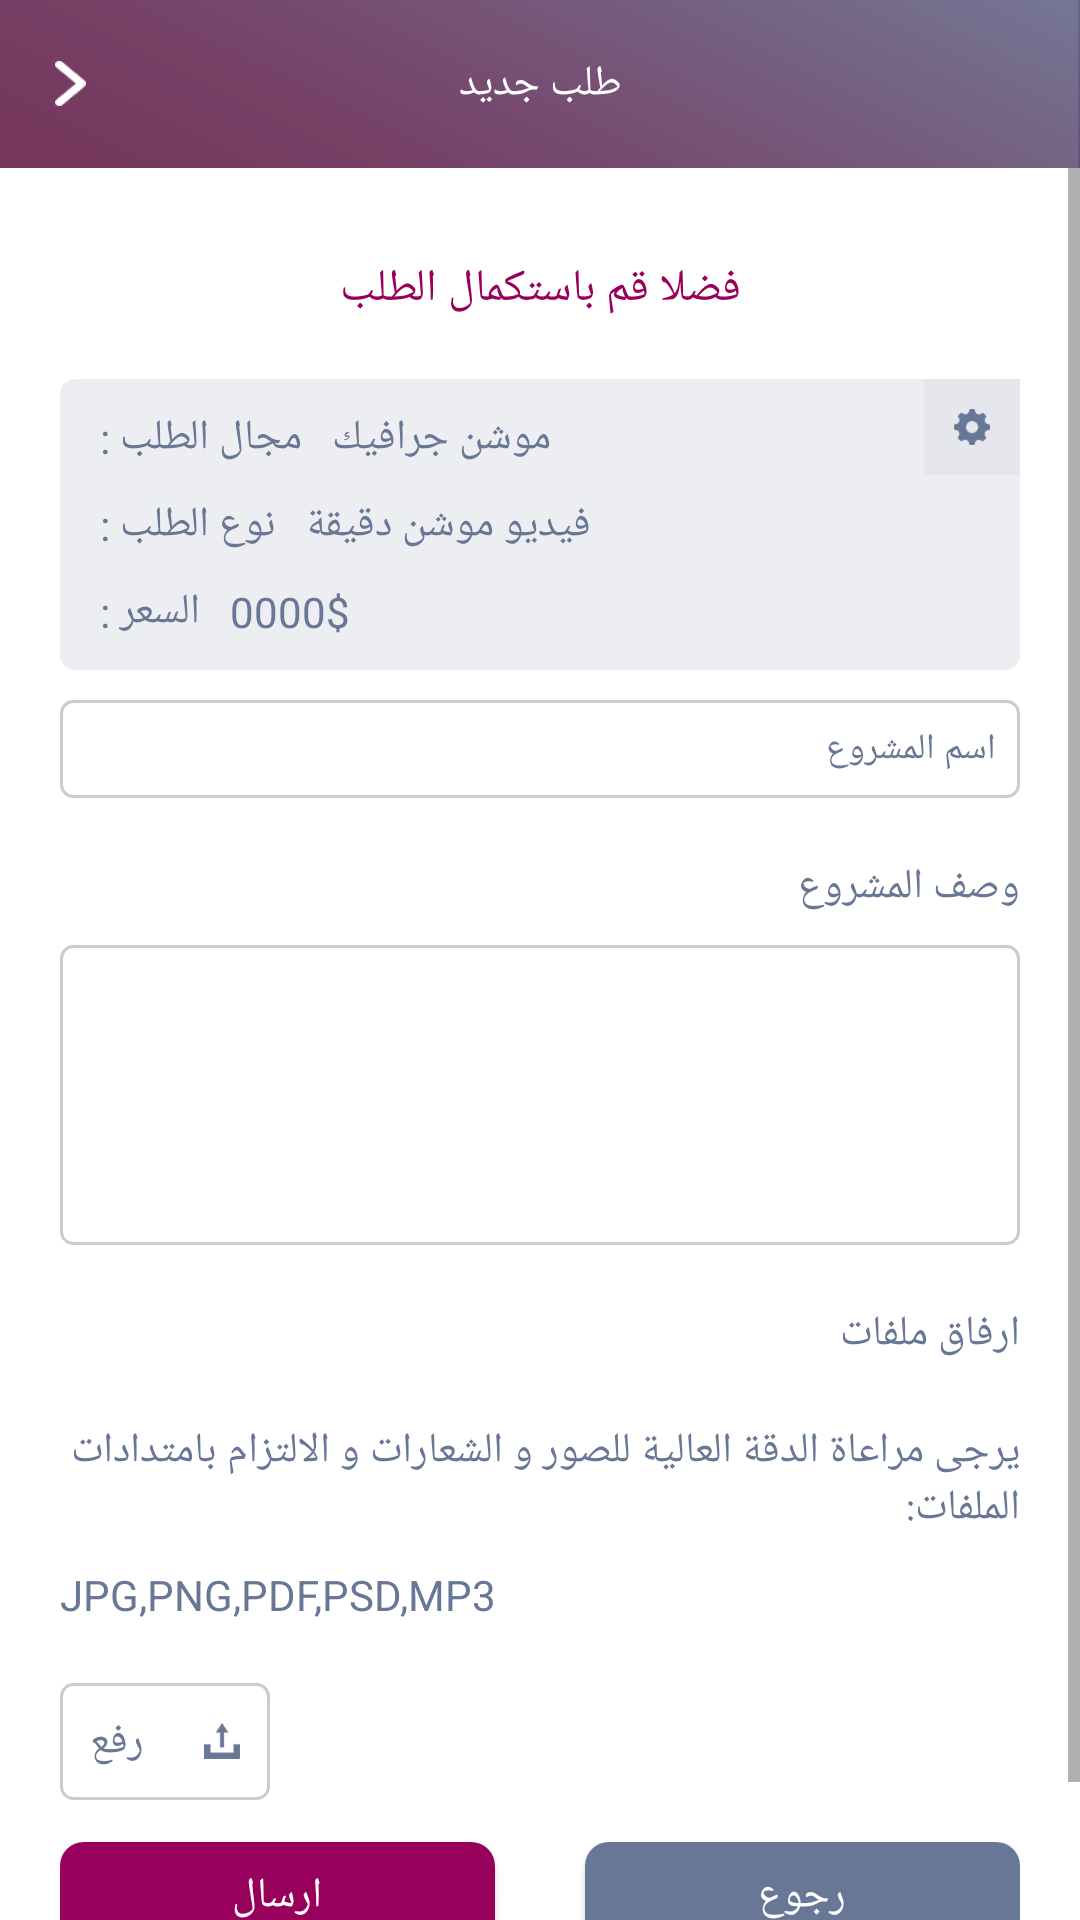

Write the Android layout XML for this screen, with the resource values it uses.
<!-- AndroidManifest.xml: application theme AppTheme -->
<!-- res/layout/activity_continue.xml -->
<?xml version="1.0" encoding="utf-8"?>
<LinearLayout xmlns:android="http://schemas.android.com/apk/res/android"
    xmlns:app="http://schemas.android.com/apk/res-auto"
    xmlns:tools="http://schemas.android.com/tools"
    android:layout_width="match_parent"
    android:layout_height="match_parent"
    android:orientation="vertical"
    android:background="#FFF"
    tools:context=".ui.activity.client.ContinueActivity">

    <android.support.design.widget.AppBarLayout
        android:layout_width="match_parent"
        android:layout_height="wrap_content"
        android:id="@+id/app_bar"
        android:theme="@style/AppTheme.AppBarOverlay">

        <android.support.v7.widget.Toolbar
            android:id="@+id/toolbar"
            android:layout_height="wrap_content"
            android:layout_width="match_parent"
            android:minHeight="?attr/actionBarSize"
            android:background="@drawable/toolbar_img"
            >

            <ImageView
                android:layout_width="15dp"
                android:layout_height="15dp"
                android:src="@drawable/back_btn"
                />

            <TextView
                android:layout_width="wrap_content"
                android:layout_height="wrap_content"
                android:layout_gravity="center"
                android:textColor="#FFF"
                android:text="طلب جديد"
                android:id="@+id/toolbar_title" />


        </android.support.v7.widget.Toolbar>

    </android.support.design.widget.AppBarLayout>

    <ScrollView
        android:layout_width="match_parent"
        android:layout_height="match_parent">

        <LinearLayout
            android:layout_width="match_parent"
            android:layout_height="match_parent"
            android:orientation="vertical"
            android:layout_marginStart="20dp"
            android:layout_marginEnd="20dp"
            >

            <TextView
                android:layout_width="match_parent"
                android:layout_height="wrap_content"
                android:text="فضلا قم باستكمال الطلب"
                android:textSize="15sp"
                android:id="@+id/continue_please"
                android:textColor="@color/text_red_color"
                android:gravity="center"
                android:layout_marginTop="30dp"
                />

            <RelativeLayout
                android:layout_width="match_parent"
                android:layout_height="wrap_content"
                android:layout_marginTop="20dp"
                android:background="@drawable/continue_order_bg"
                >

                <TextView
                    android:layout_width="wrap_content"
                    android:layout_height="wrap_content"
                    android:text="مجال الطلب : "
                    android:layout_marginStart="10dp"
                    android:id="@+id/continue_order_field"
                    android:layout_marginTop="10dp"
                    android:textColor="@color/text_color"
                    />

                <TextView
                    android:layout_width="wrap_content"
                    android:layout_height="wrap_content"
                    android:text="موشن جرافيك"
                    android:id="@+id/continue_order_field_value"
                    android:layout_toEndOf="@+id/continue_order_field"
                    android:layout_marginStart="10dp"
                    android:layout_marginTop="10dp"
                    android:textColor="@color/text_color"
                    />

                <TextView
                    android:layout_width="wrap_content"
                    android:layout_height="wrap_content"
                    android:text="نوع الطلب : "
                    android:layout_below="@+id/continue_order_field"
                    android:layout_marginStart="10dp"
                    android:layout_marginTop="10dp"
                    android:id="@+id/continue_order_type"
                    android:textColor="@color/text_color"
                    />

                <TextView
                    android:layout_width="wrap_content"
                    android:layout_height="wrap_content"
                    android:text="فيديو موشن دقيقة"
                    android:id="@+id/continue_order_type_value"
                    android:layout_toEndOf="@+id/continue_order_type"
                    android:layout_below="@+id/continue_order_field_value"
                    android:layout_marginTop="10dp"
                    android:textColor="@color/text_color"
                    android:layout_marginStart="10dp"
                    />

                <TextView
                    android:layout_width="wrap_content"
                    android:layout_height="wrap_content"
                    android:id="@+id/continue_price"
                    android:layout_below="@+id/continue_order_type"
                    android:layout_marginTop="10dp"
                    android:text="السعر : "
                    android:layout_marginStart="10dp"
                    android:layout_marginBottom="10dp"
                    android:textColor="@color/text_color"
                    />

                <TextView
                    android:layout_width="wrap_content"
                    android:layout_height="wrap_content"
                    android:text="0000$"
                    android:id="@+id/continue_price_value"
                    android:layout_below="@+id/continue_order_type_value"
                    android:layout_marginTop="10dp"
                    android:textColor="@color/text_color"
                    android:layout_toEndOf="@+id/continue_price"
                    android:layout_marginStart="10dp"
                    android:layout_marginBottom="10dp"
                    />

                <ImageView
                    android:layout_width="wrap_content"
                    android:layout_height="wrap_content"
                    android:src="@drawable/settings"
                    android:layout_alignParentEnd="true"
                    android:padding="10dp"
                    android:background="#E6E7ED"
                    />


            </RelativeLayout>

            <EditText
                android:layout_width="match_parent"
                android:layout_height="wrap_content"
                android:background="@drawable/sign_in_border"
                android:padding="8dp"
                android:hint="اسم المشروع"
                android:textSize="12sp"
                android:id="@+id/project_name"
                android:textColor="@color/text_color"
                android:inputType="text"
                android:textColorHint="@color/text_color"
                android:layout_marginTop="10dp"
                />

            <TextView
                android:layout_width="match_parent"
                android:layout_height="wrap_content"
                android:text="وصف المشروع"
                android:textColor="@color/text_color"
                android:id="@+id/project_descreption"
                android:layout_marginTop="20dp"
                />

            <EditText
                android:layout_width="match_parent"
                android:layout_height="100dp"
                android:background="@drawable/sign_in_border"
                android:padding="5dp"
                android:textColor="@color/text_color"
                android:inputType="textMultiLine"
                android:layout_marginTop="10dp"
                />

            <TextView
                android:layout_width="match_parent"
                android:layout_height="wrap_content"
                android:text="ارفاق ملفات"
                android:textColor="@color/text_color"
                android:id="@+id/attach_files"
                android:layout_marginTop="20dp"
                />

            <TextView
                android:layout_width="match_parent"
                android:layout_height="wrap_content"
                android:text="يرجى مراعاة الدقة العالية للصور و الشعارات و الالتزام بامتدادات الملفات:"
                android:id="@+id/user_message"
                android:textColor="@color/text_color"
                android:layout_marginTop="20dp"
                />

            <TextView
                android:layout_width="wrap_content"
                android:layout_height="wrap_content"
                android:text="JPG,PNG,PDF,PSD,MP3"
                android:id="@+id/extentions"
                android:textColor="@color/text_color"
                android:layout_marginTop="10dp"
                />

            <LinearLayout
                android:layout_width="wrap_content"
                android:layout_height="wrap_content"
                android:orientation="horizontal"
                android:background="@drawable/sign_in_border"
                android:layout_marginTop="20dp"
                android:gravity="center"
                >

                <TextView
                    android:layout_width="wrap_content"
                    android:layout_height="wrap_content"
                    android:text="رفع"
                    android:textColor="@color/text_color"
                    android:id="@+id/upload_files"
                    android:layout_margin="10dp"

                    />

                <ImageView
                    android:layout_width="wrap_content"
                    android:layout_height="wrap_content"
                    android:src="@drawable/upload"
                    android:layout_margin="10dp"
                    />

            </LinearLayout>

            <LinearLayout
                android:layout_width="match_parent"
                android:layout_height="wrap_content"
                android:orientation="horizontal"
                android:weightSum="2"
                android:layout_marginTop="14dp"
                android:layout_marginBottom="40dp"
                >
                <Button
                    android:layout_width="0dp"
                    android:layout_height="36dp"
                    android:text="ارسال"
                    android:onClick="send"
                    android:layout_weight="1"
                    android:id="@+id/continue_order_send"
                    android:background="@drawable/sign_in_btn"
                    android:textColor="#fff"
                    android:layout_marginEnd="15sp"
                    />

                <Button
                    android:layout_width="0dp"
                    android:layout_height="36dp"
                    android:text="رجوع"
                    android:onClick="back"
                    android:layout_weight="1"
                    android:background="@drawable/sign_up_return"
                    android:textColor="#fff"
                    android:id="@+id/continue_order_cancel"
                    android:layout_marginStart="15sp"
                    />

            </LinearLayout>

        </LinearLayout>
    </ScrollView>

</LinearLayout>
<!-- resources referenced by this layout -->
<resources>
  <color name="text_color">#687796</color>
  <color name="text_red_color">#98015B</color>
  <!-- drawable back_btn: png bitmap (drawable-xxxhdpi, 661 bytes) -->
  <!-- drawable continue_order_bg (drawable) -->
  <?xml version="1.0" encoding="utf-8"?>
  <shape xmlns:android="http://schemas.android.com/apk/res/android">
  
      <solid android:color="#EDEEF2"/>
      <corners android:bottomLeftRadius="5dp"
          android:bottomRightRadius="5dp"
          android:topLeftRadius="5dp"
          android:topRightRadius="5dp"/>
  </shape>
  <!-- drawable settings: png bitmap (drawable-xxxhdpi, 2700 bytes) -->
  <!-- drawable sign_in_border (drawable) -->
  <?xml version="1.0" encoding="utf-8"?>
  <shape xmlns:android="http://schemas.android.com/apk/res/android">
      <solid android:color="@android:color/white" />
      <corners android:radius="4dp" />
      <stroke
          android:width="1dp"
          android:color="#ccc" />
  </shape>
  <!-- drawable sign_in_btn (drawable) -->
  <?xml version="1.0" encoding="utf-8"?>
  <shape xmlns:android="http://schemas.android.com/apk/res/android">
      <solid android:color="#98015B"/>
  
      <corners android:bottomLeftRadius="8dp"
          android:bottomRightRadius="8dp"
          android:topLeftRadius="8dp"
          android:topRightRadius="8dp"/>
  </shape>
  <!-- drawable sign_up_return (drawable) -->
  <?xml version="1.0" encoding="utf-8"?>
  <shape xmlns:android="http://schemas.android.com/apk/res/android">
      <solid android:color="@color/text_color"/>
  
      <corners android:bottomLeftRadius="8dp"
          android:bottomRightRadius="8dp"
          android:topLeftRadius="8dp"
          android:topRightRadius="8dp"/>
  </shape>
  <!-- drawable toolbar_img: png bitmap (drawable-xxxhdpi, 19252 bytes) -->
  <!-- drawable upload: png bitmap (drawable-xxxhdpi, 1141 bytes) -->
  <style name="AppTheme.AppBarOverlay" parent="ThemeOverlay.AppCompat.Dark.ActionBar" />
  <style name="AppTheme" parent="Theme.AppCompat.Light.NoActionBar">
          
          <item name="colorPrimary">@color/colorPrimary</item>
          <item name="colorPrimaryDark">@color/colorPrimaryDark</item>
          <item name="colorAccent">@color/colorAccent</item>
      </style>
  <color name="colorPrimary">#3F51B5</color>
  <color name="colorPrimaryDark">#a95d8a</color>
  <color name="colorAccent">#687796</color>
</resources>
